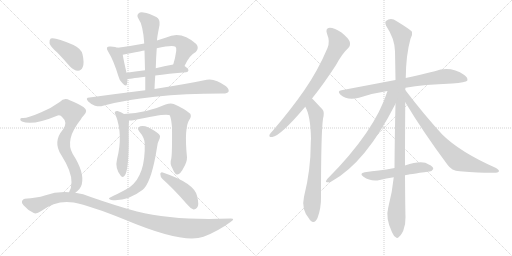
t = 0.00 s
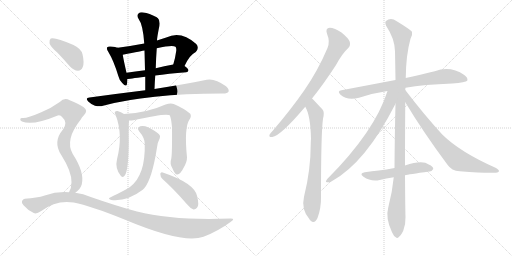
t = 3.05 s
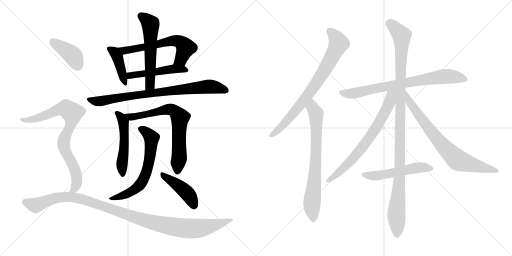
t = 6.10 s
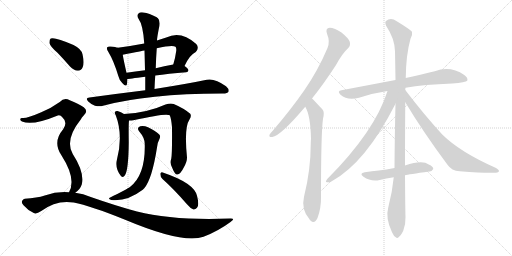
t = 9.14 s
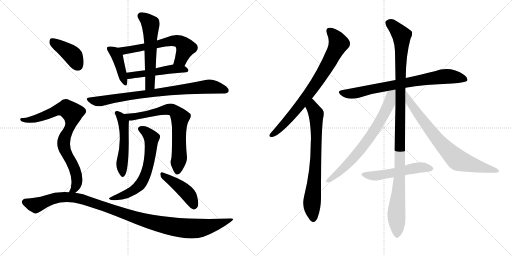
t = 12.19 s
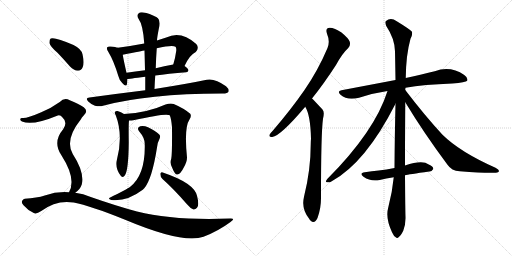
t = 15.24 s

The animated SVG that drew these frames (rendered in a browser with its animation timeline set to each time). Animation: 19 CSS @keyframes rules; one cycle of 15.24 s.

<svg version="1.1" viewBox="0 0 2048 1024" xmlns="http://www.w3.org/2000/svg">
  <g stroke="lightgray" stroke-dasharray="1,1" stroke-width="1" transform="scale(4, 4)">
    <line x1="0" y1="0" x2="256" y2="256"></line>
    <line x1="256" y1="0" x2="0" y2="256"></line>
    <line x1="128" y1="0" x2="128" y2="256"></line>
    <line x1="0" y1="128" x2="256" y2="128"></line>
    <line x1="256" y1="0" x2="512" y2="256"></line>
    <line x1="512" y1="0" x2="256" y2="256"></line>
    <line x1="384" y1="0" x2="384" y2="256"></line>
    <line x1="256" y1="128" x2="512" y2="128"></line>
  </g>
<g transform="scale(1, -1) translate(0, -850)">
   <style type="text/css">
    @keyframes keyframes0 {
      from {
       stroke: black;
       stroke-dashoffset: 413;
       stroke-width: 128;
       }
       57% {
       animation-timing-function: step-end;
       stroke: black;
       stroke-dashoffset: 0;
       stroke-width: 128;
       }
       to {
       stroke: black;
       stroke-width: 1024;
       }
       }
       #make-me-a-hanzi-animation-0 {
         animation: keyframes0 0.586100s both;
         animation-delay: 0.000000s;
         animation-timing-function: linear;
       }
    @keyframes keyframes1 {
      from {
       stroke: black;
       stroke-dashoffset: 616;
       stroke-width: 128;
       }
       67% {
       animation-timing-function: step-end;
       stroke: black;
       stroke-dashoffset: 0;
       stroke-width: 128;
       }
       to {
       stroke: black;
       stroke-width: 1024;
       }
       }
       #make-me-a-hanzi-animation-1 {
         animation: keyframes1 0.751302s both;
         animation-delay: 0.586100s;
         animation-timing-function: linear;
       }
    @keyframes keyframes2 {
      from {
       stroke: black;
       stroke-dashoffset: 495;
       stroke-width: 128;
       }
       62% {
       animation-timing-function: step-end;
       stroke: black;
       stroke-dashoffset: 0;
       stroke-width: 128;
       }
       to {
       stroke: black;
       stroke-width: 1024;
       }
       }
       #make-me-a-hanzi-animation-2 {
         animation: keyframes2 0.652832s both;
         animation-delay: 1.337402s;
         animation-timing-function: linear;
       }
    @keyframes keyframes3 {
      from {
       stroke: black;
       stroke-dashoffset: 568;
       stroke-width: 128;
       }
       65% {
       animation-timing-function: step-end;
       stroke: black;
       stroke-dashoffset: 0;
       stroke-width: 128;
       }
       to {
       stroke: black;
       stroke-width: 1024;
       }
       }
       #make-me-a-hanzi-animation-3 {
         animation: keyframes3 0.712240s both;
         animation-delay: 1.990234s;
         animation-timing-function: linear;
       }
    @keyframes keyframes4 {
      from {
       stroke: black;
       stroke-dashoffset: 812;
       stroke-width: 128;
       }
       73% {
       animation-timing-function: step-end;
       stroke: black;
       stroke-dashoffset: 0;
       stroke-width: 128;
       }
       to {
       stroke: black;
       stroke-width: 1024;
       }
       }
       #make-me-a-hanzi-animation-4 {
         animation: keyframes4 0.910807s both;
         animation-delay: 2.702474s;
         animation-timing-function: linear;
       }
    @keyframes keyframes5 {
      from {
       stroke: black;
       stroke-dashoffset: 512;
       stroke-width: 128;
       }
       63% {
       animation-timing-function: step-end;
       stroke: black;
       stroke-dashoffset: 0;
       stroke-width: 128;
       }
       to {
       stroke: black;
       stroke-width: 1024;
       }
       }
       #make-me-a-hanzi-animation-5 {
         animation: keyframes5 0.666667s both;
         animation-delay: 3.613281s;
         animation-timing-function: linear;
       }
    @keyframes keyframes6 {
      from {
       stroke: black;
       stroke-dashoffset: 710;
       stroke-width: 128;
       }
       70% {
       animation-timing-function: step-end;
       stroke: black;
       stroke-dashoffset: 0;
       stroke-width: 128;
       }
       to {
       stroke: black;
       stroke-width: 1024;
       }
       }
       #make-me-a-hanzi-animation-6 {
         animation: keyframes6 0.827799s both;
         animation-delay: 4.279948s;
         animation-timing-function: linear;
       }
    @keyframes keyframes7 {
      from {
       stroke: black;
       stroke-dashoffset: 634;
       stroke-width: 128;
       }
       67% {
       animation-timing-function: step-end;
       stroke: black;
       stroke-dashoffset: 0;
       stroke-width: 128;
       }
       to {
       stroke: black;
       stroke-width: 1024;
       }
       }
       #make-me-a-hanzi-animation-7 {
         animation: keyframes7 0.765951s both;
         animation-delay: 5.107747s;
         animation-timing-function: linear;
       }
    @keyframes keyframes8 {
      from {
       stroke: black;
       stroke-dashoffset: 439;
       stroke-width: 128;
       }
       59% {
       animation-timing-function: step-end;
       stroke: black;
       stroke-dashoffset: 0;
       stroke-width: 128;
       }
       to {
       stroke: black;
       stroke-width: 1024;
       }
       }
       #make-me-a-hanzi-animation-8 {
         animation: keyframes8 0.607259s both;
         animation-delay: 5.873698s;
         animation-timing-function: linear;
       }
    @keyframes keyframes9 {
      from {
       stroke: black;
       stroke-dashoffset: 404;
       stroke-width: 128;
       }
       57% {
       animation-timing-function: step-end;
       stroke: black;
       stroke-dashoffset: 0;
       stroke-width: 128;
       }
       to {
       stroke: black;
       stroke-width: 1024;
       }
       }
       #make-me-a-hanzi-animation-9 {
         animation: keyframes9 0.578776s both;
         animation-delay: 6.480957s;
         animation-timing-function: linear;
       }
    @keyframes keyframes10 {
      from {
       stroke: black;
       stroke-dashoffset: 811;
       stroke-width: 128;
       }
       73% {
       animation-timing-function: step-end;
       stroke: black;
       stroke-dashoffset: 0;
       stroke-width: 128;
       }
       to {
       stroke: black;
       stroke-width: 1024;
       }
       }
       #make-me-a-hanzi-animation-10 {
         animation: keyframes10 0.909993s both;
         animation-delay: 7.059733s;
         animation-timing-function: linear;
       }
    @keyframes keyframes11 {
      from {
       stroke: black;
       stroke-dashoffset: 1098;
       stroke-width: 128;
       }
       78% {
       animation-timing-function: step-end;
       stroke: black;
       stroke-dashoffset: 0;
       stroke-width: 128;
       }
       to {
       stroke: black;
       stroke-width: 1024;
       }
       }
       #make-me-a-hanzi-animation-11 {
         animation: keyframes11 1.143555s both;
         animation-delay: 7.969726s;
         animation-timing-function: linear;
       }
    @keyframes keyframes12 {
      from {
       stroke: black;
       stroke-dashoffset: 773;
       stroke-width: 128;
       }
       72% {
       animation-timing-function: step-end;
       stroke: black;
       stroke-dashoffset: 0;
       stroke-width: 128;
       }
       to {
       stroke: black;
       stroke-width: 1024;
       }
       }
       #make-me-a-hanzi-animation-12 {
         animation: keyframes12 0.879069s both;
         animation-delay: 9.113281s;
         animation-timing-function: linear;
       }
    @keyframes keyframes13 {
      from {
       stroke: black;
       stroke-dashoffset: 732;
       stroke-width: 128;
       }
       70% {
       animation-timing-function: step-end;
       stroke: black;
       stroke-dashoffset: 0;
       stroke-width: 128;
       }
       to {
       stroke: black;
       stroke-width: 1024;
       }
       }
       #make-me-a-hanzi-animation-13 {
         animation: keyframes13 0.845703s both;
         animation-delay: 9.992350s;
         animation-timing-function: linear;
       }
    @keyframes keyframes14 {
      from {
       stroke: black;
       stroke-dashoffset: 762;
       stroke-width: 128;
       }
       71% {
       animation-timing-function: step-end;
       stroke: black;
       stroke-dashoffset: 0;
       stroke-width: 128;
       }
       to {
       stroke: black;
       stroke-width: 1024;
       }
       }
       #make-me-a-hanzi-animation-14 {
         animation: keyframes14 0.870117s both;
         animation-delay: 10.838053s;
         animation-timing-function: linear;
       }
    @keyframes keyframes15 {
      from {
       stroke: black;
       stroke-dashoffset: 1119;
       stroke-width: 128;
       }
       78% {
       animation-timing-function: step-end;
       stroke: black;
       stroke-dashoffset: 0;
       stroke-width: 128;
       }
       to {
       stroke: black;
       stroke-width: 1024;
       }
       }
       #make-me-a-hanzi-animation-15 {
         animation: keyframes15 1.160645s both;
         animation-delay: 11.708170s;
         animation-timing-function: linear;
       }
    @keyframes keyframes16 {
      from {
       stroke: black;
       stroke-dashoffset: 709;
       stroke-width: 128;
       }
       70% {
       animation-timing-function: step-end;
       stroke: black;
       stroke-dashoffset: 0;
       stroke-width: 128;
       }
       to {
       stroke: black;
       stroke-width: 1024;
       }
       }
       #make-me-a-hanzi-animation-16 {
         animation: keyframes16 0.826986s both;
         animation-delay: 12.868815s;
         animation-timing-function: linear;
       }
    @keyframes keyframes17 {
      from {
       stroke: black;
       stroke-dashoffset: 755;
       stroke-width: 128;
       }
       71% {
       animation-timing-function: step-end;
       stroke: black;
       stroke-dashoffset: 0;
       stroke-width: 128;
       }
       to {
       stroke: black;
       stroke-width: 1024;
       }
       }
       #make-me-a-hanzi-animation-17 {
         animation: keyframes17 0.864421s both;
         animation-delay: 13.695801s;
         animation-timing-function: linear;
       }
    @keyframes keyframes18 {
      from {
       stroke: black;
       stroke-dashoffset: 528;
       stroke-width: 128;
       }
       63% {
       animation-timing-function: step-end;
       stroke: black;
       stroke-dashoffset: 0;
       stroke-width: 128;
       }
       to {
       stroke: black;
       stroke-width: 1024;
       }
       }
       #make-me-a-hanzi-animation-18 {
         animation: keyframes18 0.679688s both;
         animation-delay: 14.560222s;
         animation-timing-function: linear;
       }
</style>
<path d="M 471.0 659.0 Q 464.0 662.0 442.0 664.0 Q 432.0 665.0 429.0 661.0 Q 425.0 655.0 433.0 643.0 Q 455.0 607.0 473.0 547.0 Q 477.0 529.0 489.0 518.0 Q 505.0 500.0 508.0 514.0 Q 509.0 521.0 510.0 534.0 L 506.0 559.0 Q 494.0 611.0 491.0 631.0 C 487.0 654.0 487.0 654.0 471.0 659.0 Z" fill="lightgray"></path> 
<path d="M 738.0 586.0 Q 759.0 631.0 783.0 642.0 Q 798.0 658.0 785.0 674.0 Q 724.0 729.0 665.0 700.0 Q 646.0 694.0 628.0 688.0 L 577.0 676.0 Q 525.0 666.0 471.0 659.0 C 441.0 655.0 462.0 625.0 491.0 631.0 Q 572.0 647.0 578.0 648.0 L 627.0 657.0 Q 691.0 672.0 702.0 663.0 Q 706.0 659.0 705.0 647.0 Q 701.0 617.0 693.0 592.0 C 684.0 563.0 725.0 559.0 738.0 586.0 Z" fill="lightgray"></path> 
<path d="M 621.0 548.0 Q 672.0 555.0 745.0 561.0 Q 752.0 562.0 754.0 569.0 Q 754.0 575.0 738.0 586.0 C 722.0 598.0 722.0 598.0 693.0 592.0 Q 656.0 585.0 623.0 577.0 L 580.0 569.0 Q 540.0 565.0 506.0 559.0 C 476.0 554.0 480.0 531.0 510.0 534.0 Q 513.0 534.0 581.0 543.0 L 621.0 548.0 Z" fill="lightgray"></path> 
<path d="M 618.0 494.0 Q 619.0 522.0 621.0 548.0 L 623.0 577.0 Q 624.0 617.0 627.0 657.0 L 628.0 688.0 Q 628.0 698.0 635.0 734.0 Q 644.0 765.0 631.0 778.0 Q 628.0 779.0 627.0 781.0 Q 596.0 797.0 574.0 800.0 Q 561.0 803.0 553.0 795.0 Q 546.0 788.0 554.0 775.0 Q 572.0 751.0 577.0 676.0 L 578.0 648.0 Q 579.0 611.0 580.0 569.0 L 581.0 543.0 Q 581.0 518.0 581.0 489.0 C 581.0 459.0 617.0 464.0 618.0 494.0 Z" fill="lightgray"></path> 
<path d="M 581.0 489.0 Q 475.0 476.0 358.0 460.0 Q 339.0 459.0 353.0 444.0 Q 365.0 432.0 380.0 427.0 Q 399.0 423.0 412.0 427.0 Q 589.0 475.0 889.0 476.0 Q 890.0 476.0 892.0 476.0 Q 910.0 476.0 914.0 483.0 Q 918.0 493.0 904.0 505.0 Q 859.0 538.0 827.0 531.0 Q 751.0 515.0 618.0 494.0 L 581.0 489.0 Z" fill="lightgray"></path> 
<path d="M 496.0 394.0 Q 484.0 403.0 470.0 406.0 Q 463.0 407.0 459.0 401.0 Q 458.0 397.0 463.0 389.0 Q 493.0 310.0 468.0 213.0 Q 459.0 177.0 483.0 147.0 Q 492.0 137.0 499.0 148.0 Q 514.0 167.0 515.0 281.0 Q 514.0 350.0 516.0 368.0 C 517.0 380.0 517.0 380.0 496.0 394.0 Z" fill="lightgray"></path> 
<path d="M 685.0 215.0 Q 678.0 196.0 690.0 176.0 Q 700.0 151.0 709.0 152.0 Q 722.0 153.0 735.0 180.0 Q 748.0 202.0 748.0 220.0 Q 736.0 341.0 758.0 372.0 Q 767.0 385.0 761.0 395.0 Q 737.0 416.0 695.0 434.0 Q 682.0 438.0 662.0 432.0 Q 590.0 399.0 496.0 394.0 C 466.0 392.0 486.0 367.0 516.0 368.0 Q 523.0 367.0 533.0 369.0 Q 665.0 399.0 679.0 389.0 Q 685.0 376.0 688.0 341.0 Q 689.0 235.0 685.0 215.0 Z" fill="lightgray"></path> 
<path d="M 579.0 274.0 Q 582.0 150.0 521.0 103.0 Q 509.0 94.0 437.0 58.0 Q 433.0 54.0 445.0 50.0 Q 508.0 43.0 571.0 91.0 Q 574.0 94.0 577.0 97.0 Q 608.0 133.0 628.0 260.0 Q 629.0 278.0 639.0 297.0 Q 643.0 307.0 636.0 313.0 Q 621.0 328.0 592.0 341.0 Q 576.0 348.0 561.0 345.0 Q 545.0 339.0 557.0 324.0 Q 579.0 299.0 579.0 274.0 Z" fill="lightgray"></path> 
<path d="M 650.0 134.0 Q 695.0 94.0 748.0 33.0 Q 761.0 17.0 774.0 12.0 Q 781.0 11.0 788.0 19.0 Q 798.0 29.0 788.0 67.0 Q 776.0 118.0 651.0 160.0 Q 644.0 164.0 641.0 155.0 Q 641.0 143.0 650.0 134.0 Z" fill="lightgray"></path> 
<path d="M 230.0 639.0 Q 254.0 614.0 280.0 584.0 Q 295.0 568.0 312.0 567.0 Q 325.0 567.0 331.0 582.0 Q 338.0 598.0 330.0 633.0 Q 326.0 654.0 294.0 670.0 Q 219.0 703.0 203.0 696.0 Q 197.0 692.0 198.0 677.0 Q 201.0 664.0 230.0 639.0 Z" fill="lightgray"></path> 
<path d="M 301.0 79.0 Q 320.0 91.0 327.0 112.0 Q 339.0 160.0 291.0 234.0 Q 258.0 291.0 323.0 372.0 Q 327.0 381.0 334.0 387.0 Q 355.0 406.0 335.0 421.0 Q 314.0 436.0 279.0 449.0 Q 257.0 461.0 239.0 442.0 Q 206.0 418.0 165.0 401.0 Q 108.0 376.0 90.0 378.0 Q 83.0 379.0 81.0 374.0 Q 80.0 368.0 88.0 364.0 Q 130.0 346.0 231.0 388.0 Q 241.0 392.0 250.0 380.0 Q 272.0 361.0 252.0 332.0 Q 210.0 283.0 245.0 230.0 Q 287.0 164.0 286.0 121.0 Q 286.0 97.0 276.0 81.0 C 264.0 53.0 278.0 60.0 301.0 79.0 Z" fill="lightgray"></path> 
<path d="M 276.0 81.0 Q 228.0 85.0 179.0 68.0 Q 148.0 58.0 99.0 55.0 Q 92.0 54.0 88.0 46.0 Q 85.0 39.0 94.0 29.0 Q 110.0 10.0 135.0 -2.0 Q 145.0 -8.0 165.0 6.0 Q 226.0 52.0 295.0 40.0 Q 362.0 27.0 498.0 -28.0 Q 733.0 -127.0 814.0 -97.0 Q 872.0 -75.0 922.0 -38.0 Q 944.0 -23.0 921.0 -24.0 Q 696.0 -33.0 548.0 4.0 Q 466.0 26.0 363.0 62.0 Q 333.0 75.0 301.0 79.0 L 276.0 81.0 Z" fill="lightgray"></path> 
<path d="M 1248.0 456.5 Q 1294.0 513.5 1344.0 590.5 Q 1369.0 636.5 1393.0 658.5 Q 1403.0 668.5 1399.0 683.5 Q 1395.0 696.5 1366.0 720.5 Q 1338.0 739.5 1319.0 739.5 Q 1300.0 738.5 1308.0 715.5 Q 1321.0 684.5 1310.0 658.5 Q 1273.0 570.5 1218.0 490.5 Q 1164.0 412.5 1091.0 327.5 Q 1081.0 317.5 1078.0 311.5 Q 1075.0 299.5 1089.0 302.5 Q 1122.0 306.5 1221.0 423.5 L 1248.0 456.5 Z" fill="lightgray"></path> 
<path d="M 1221.0 423.5 Q 1242.0 389.5 1244.0 295.5 Q 1243.0 286.5 1243.0 276.5 Q 1243.0 170.5 1216.0 63.5 Q 1204.0 12.5 1238.0 -26.5 Q 1239.0 -29.5 1242.0 -31.5 Q 1258.0 -47.5 1270.0 -21.5 Q 1285.0 18.5 1284.0 63.5 Q 1284.0 318.5 1292.0 375.5 Q 1299.0 402.5 1290.0 412.5 Q 1253.0 452.5 1248.0 456.5 C 1227.0 477.5 1208.0 450.5 1221.0 423.5 Z" fill="lightgray"></path> 
<path d="M 1622.0 499.5 Q 1695.0 512.5 1809.0 516.5 Q 1863.0 520.5 1869.0 527.5 Q 1873.0 539.5 1857.0 550.5 Q 1802.0 587.5 1739.0 565.5 Q 1690.0 553.5 1623.0 538.5 L 1582.0 530.5 Q 1482.0 511.5 1366.0 489.5 Q 1347.0 486.5 1362.0 471.5 Q 1390.0 446.5 1436.0 459.5 Q 1488.0 477.5 1550.0 486.5 L 1622.0 499.5 Z" fill="lightgray"></path> 
<path d="M 1620.0 188.5 Q 1620.0 291.5 1621.0 441.5 L 1621.0 490.5 Q 1621.0 494.5 1622.0 499.5 L 1623.0 538.5 Q 1624.0 631.5 1642.0 695.5 Q 1651.0 710.5 1648.0 723.5 Q 1641.0 732.5 1587.0 765.5 Q 1563.0 781.5 1544.0 766.5 Q 1538.0 762.5 1545.0 746.5 Q 1579.0 695.5 1580.0 645.5 Q 1581.0 591.5 1582.0 530.5 L 1582.0 435.5 Q 1579.0 314.5 1578.0 178.5 L 1575.0 141.5 Q 1569.0 80.5 1553.0 20.5 Q 1541.0 -21.5 1568.0 -78.5 Q 1575.0 -94.5 1583.0 -98.5 Q 1589.0 -105.5 1596.0 -96.5 Q 1603.0 -92.5 1613.0 -72.5 Q 1623.0 -47.5 1622.0 -17.5 Q 1621.0 10.5 1620.0 149.5 L 1620.0 188.5 Z" fill="lightgray"></path> 
<path d="M 1550.0 486.5 Q 1499.0 324.5 1309.0 134.5 Q 1299.0 121.5 1308.0 121.5 Q 1317.0 118.5 1327.0 125.5 Q 1463.0 200.5 1582.0 435.5 C 1618.0 506.5 1564.0 529.5 1550.0 486.5 Z" fill="lightgray"></path> 
<path d="M 1621.0 441.5 Q 1694.0 320.5 1790.0 191.5 Q 1806.0 167.5 1839.0 165.5 Q 1948.0 156.5 1984.0 159.5 Q 1994.0 160.5 1996.0 165.5 Q 1997.0 171.5 1982.0 179.5 Q 1840.0 242.5 1770.0 311.5 Q 1698.0 389.5 1621.0 490.5 C 1603.0 514.5 1605.0 467.5 1621.0 441.5 Z" fill="lightgray"></path> 
<path d="M 1620.0 149.5 Q 1633.0 152.5 1717.0 164.5 Q 1726.0 163.5 1733.0 174.5 Q 1734.0 184.5 1715.0 192.5 Q 1690.0 211.5 1620.0 188.5 L 1578.0 178.5 Q 1545.0 172.5 1515.0 168.5 Q 1488.0 165.5 1459.0 161.5 Q 1435.0 157.5 1454.0 143.5 Q 1484.0 122.5 1519.0 130.5 Q 1544.0 136.5 1575.0 141.5 L 1620.0 149.5 Z" fill="lightgray"></path> 
      <clipPath id="make-me-a-hanzi-clip-0">
      <path d="M 471.0 659.0 Q 464.0 662.0 442.0 664.0 Q 432.0 665.0 429.0 661.0 Q 425.0 655.0 433.0 643.0 Q 455.0 607.0 473.0 547.0 Q 477.0 529.0 489.0 518.0 Q 505.0 500.0 508.0 514.0 Q 509.0 521.0 510.0 534.0 L 506.0 559.0 Q 494.0 611.0 491.0 631.0 C 487.0 654.0 487.0 654.0 471.0 659.0 Z" fill="lightgray"></path>
      </clipPath>
      <path clip-path="url(#make-me-a-hanzi-clip-0)" d="M 437.0 656.0 L 459.0 641.0 L 469.0 623.0 L 499.0 517.0 " fill="none" id="make-me-a-hanzi-animation-0" stroke-dasharray="285 570" stroke-linecap="round"></path>

      <clipPath id="make-me-a-hanzi-clip-1">
      <path d="M 738.0 586.0 Q 759.0 631.0 783.0 642.0 Q 798.0 658.0 785.0 674.0 Q 724.0 729.0 665.0 700.0 Q 646.0 694.0 628.0 688.0 L 577.0 676.0 Q 525.0 666.0 471.0 659.0 C 441.0 655.0 462.0 625.0 491.0 631.0 Q 572.0 647.0 578.0 648.0 L 627.0 657.0 Q 691.0 672.0 702.0 663.0 Q 706.0 659.0 705.0 647.0 Q 701.0 617.0 693.0 592.0 C 684.0 563.0 725.0 559.0 738.0 586.0 Z" fill="lightgray"></path>
      </clipPath>
      <path clip-path="url(#make-me-a-hanzi-clip-1)" d="M 479.0 658.0 L 501.0 646.0 L 636.0 672.0 L 679.0 686.0 L 714.0 685.0 L 743.0 659.0 L 724.0 613.0 L 701.0 597.0 " fill="none" id="make-me-a-hanzi-animation-1" stroke-dasharray="488 976" stroke-linecap="round"></path>

      <clipPath id="make-me-a-hanzi-clip-2">
      <path d="M 621.0 548.0 Q 672.0 555.0 745.0 561.0 Q 752.0 562.0 754.0 569.0 Q 754.0 575.0 738.0 586.0 C 722.0 598.0 722.0 598.0 693.0 592.0 Q 656.0 585.0 623.0 577.0 L 580.0 569.0 Q 540.0 565.0 506.0 559.0 C 476.0 554.0 480.0 531.0 510.0 534.0 Q 513.0 534.0 581.0 543.0 L 621.0 548.0 Z" fill="lightgray"></path>
      </clipPath>
      <path clip-path="url(#make-me-a-hanzi-clip-2)" d="M 511.0 541.0 L 521.0 548.0 L 689.0 574.0 L 746.0 569.0 " fill="none" id="make-me-a-hanzi-animation-2" stroke-dasharray="367 734" stroke-linecap="round"></path>

      <clipPath id="make-me-a-hanzi-clip-3">
      <path d="M 618.0 494.0 Q 619.0 522.0 621.0 548.0 L 623.0 577.0 Q 624.0 617.0 627.0 657.0 L 628.0 688.0 Q 628.0 698.0 635.0 734.0 Q 644.0 765.0 631.0 778.0 Q 628.0 779.0 627.0 781.0 Q 596.0 797.0 574.0 800.0 Q 561.0 803.0 553.0 795.0 Q 546.0 788.0 554.0 775.0 Q 572.0 751.0 577.0 676.0 L 578.0 648.0 Q 579.0 611.0 580.0 569.0 L 581.0 543.0 Q 581.0 518.0 581.0 489.0 C 581.0 459.0 617.0 464.0 618.0 494.0 Z" fill="lightgray"></path>
      </clipPath>
      <path clip-path="url(#make-me-a-hanzi-clip-3)" d="M 564.0 786.0 L 603.0 750.0 L 601.0 516.0 L 586.0 496.0 " fill="none" id="make-me-a-hanzi-animation-3" stroke-dasharray="440 880" stroke-linecap="round"></path>

      <clipPath id="make-me-a-hanzi-clip-4">
      <path d="M 581.0 489.0 Q 475.0 476.0 358.0 460.0 Q 339.0 459.0 353.0 444.0 Q 365.0 432.0 380.0 427.0 Q 399.0 423.0 412.0 427.0 Q 589.0 475.0 889.0 476.0 Q 890.0 476.0 892.0 476.0 Q 910.0 476.0 914.0 483.0 Q 918.0 493.0 904.0 505.0 Q 859.0 538.0 827.0 531.0 Q 751.0 515.0 618.0 494.0 L 581.0 489.0 Z" fill="lightgray"></path>
      </clipPath>
      <path clip-path="url(#make-me-a-hanzi-clip-4)" d="M 355.0 452.0 L 397.0 445.0 L 648.0 484.0 L 836.0 504.0 L 905.0 488.0 " fill="none" id="make-me-a-hanzi-animation-4" stroke-dasharray="684 1368" stroke-linecap="round"></path>

      <clipPath id="make-me-a-hanzi-clip-5">
      <path d="M 496.0 394.0 Q 484.0 403.0 470.0 406.0 Q 463.0 407.0 459.0 401.0 Q 458.0 397.0 463.0 389.0 Q 493.0 310.0 468.0 213.0 Q 459.0 177.0 483.0 147.0 Q 492.0 137.0 499.0 148.0 Q 514.0 167.0 515.0 281.0 Q 514.0 350.0 516.0 368.0 C 517.0 380.0 517.0 380.0 496.0 394.0 Z" fill="lightgray"></path>
      </clipPath>
      <path clip-path="url(#make-me-a-hanzi-clip-5)" d="M 467.0 397.0 L 486.0 379.0 L 494.0 356.0 L 499.0 292.0 L 488.0 193.0 L 491.0 151.0 " fill="none" id="make-me-a-hanzi-animation-5" stroke-dasharray="384 768" stroke-linecap="round"></path>

      <clipPath id="make-me-a-hanzi-clip-6">
      <path d="M 685.0 215.0 Q 678.0 196.0 690.0 176.0 Q 700.0 151.0 709.0 152.0 Q 722.0 153.0 735.0 180.0 Q 748.0 202.0 748.0 220.0 Q 736.0 341.0 758.0 372.0 Q 767.0 385.0 761.0 395.0 Q 737.0 416.0 695.0 434.0 Q 682.0 438.0 662.0 432.0 Q 590.0 399.0 496.0 394.0 C 466.0 392.0 486.0 367.0 516.0 368.0 Q 523.0 367.0 533.0 369.0 Q 665.0 399.0 679.0 389.0 Q 685.0 376.0 688.0 341.0 Q 689.0 235.0 685.0 215.0 Z" fill="lightgray"></path>
      </clipPath>
      <path clip-path="url(#make-me-a-hanzi-clip-6)" d="M 505.0 394.0 L 512.0 386.0 L 543.0 382.0 L 555.0 389.0 L 568.0 387.0 L 675.0 413.0 L 706.0 399.0 L 720.0 380.0 L 715.0 305.0 L 718.0 229.0 L 709.0 163.0 " fill="none" id="make-me-a-hanzi-animation-6" stroke-dasharray="582 1164" stroke-linecap="round"></path>

      <clipPath id="make-me-a-hanzi-clip-7">
      <path d="M 579.0 274.0 Q 582.0 150.0 521.0 103.0 Q 509.0 94.0 437.0 58.0 Q 433.0 54.0 445.0 50.0 Q 508.0 43.0 571.0 91.0 Q 574.0 94.0 577.0 97.0 Q 608.0 133.0 628.0 260.0 Q 629.0 278.0 639.0 297.0 Q 643.0 307.0 636.0 313.0 Q 621.0 328.0 592.0 341.0 Q 576.0 348.0 561.0 345.0 Q 545.0 339.0 557.0 324.0 Q 579.0 299.0 579.0 274.0 Z" fill="lightgray"></path>
      </clipPath>
      <path clip-path="url(#make-me-a-hanzi-clip-7)" d="M 563.0 334.0 L 606.0 299.0 L 602.0 231.0 L 581.0 149.0 L 559.0 109.0 L 528.0 84.0 L 466.0 59.0 L 449.0 62.0 " fill="none" id="make-me-a-hanzi-animation-7" stroke-dasharray="506 1012" stroke-linecap="round"></path>

      <clipPath id="make-me-a-hanzi-clip-8">
      <path d="M 650.0 134.0 Q 695.0 94.0 748.0 33.0 Q 761.0 17.0 774.0 12.0 Q 781.0 11.0 788.0 19.0 Q 798.0 29.0 788.0 67.0 Q 776.0 118.0 651.0 160.0 Q 644.0 164.0 641.0 155.0 Q 641.0 143.0 650.0 134.0 Z" fill="lightgray"></path>
      </clipPath>
      <path clip-path="url(#make-me-a-hanzi-clip-8)" d="M 649.0 151.0 L 741.0 85.0 L 760.0 63.0 L 776.0 26.0 " fill="none" id="make-me-a-hanzi-animation-8" stroke-dasharray="311 622" stroke-linecap="round"></path>

      <clipPath id="make-me-a-hanzi-clip-9">
      <path d="M 230.0 639.0 Q 254.0 614.0 280.0 584.0 Q 295.0 568.0 312.0 567.0 Q 325.0 567.0 331.0 582.0 Q 338.0 598.0 330.0 633.0 Q 326.0 654.0 294.0 670.0 Q 219.0 703.0 203.0 696.0 Q 197.0 692.0 198.0 677.0 Q 201.0 664.0 230.0 639.0 Z" fill="lightgray"></path>
      </clipPath>
      <path clip-path="url(#make-me-a-hanzi-clip-9)" d="M 208.0 688.0 L 290.0 629.0 L 312.0 587.0 " fill="none" id="make-me-a-hanzi-animation-9" stroke-dasharray="276 552" stroke-linecap="round"></path>

      <clipPath id="make-me-a-hanzi-clip-10">
      <path d="M 301.0 79.0 Q 320.0 91.0 327.0 112.0 Q 339.0 160.0 291.0 234.0 Q 258.0 291.0 323.0 372.0 Q 327.0 381.0 334.0 387.0 Q 355.0 406.0 335.0 421.0 Q 314.0 436.0 279.0 449.0 Q 257.0 461.0 239.0 442.0 Q 206.0 418.0 165.0 401.0 Q 108.0 376.0 90.0 378.0 Q 83.0 379.0 81.0 374.0 Q 80.0 368.0 88.0 364.0 Q 130.0 346.0 231.0 388.0 Q 241.0 392.0 250.0 380.0 Q 272.0 361.0 252.0 332.0 Q 210.0 283.0 245.0 230.0 Q 287.0 164.0 286.0 121.0 Q 286.0 97.0 276.0 81.0 C 264.0 53.0 278.0 60.0 301.0 79.0 Z" fill="lightgray"></path>
      </clipPath>
      <path clip-path="url(#make-me-a-hanzi-clip-10)" d="M 88.0 371.0 L 113.0 369.0 L 149.0 377.0 L 249.0 415.0 L 264.0 416.0 L 290.0 397.0 L 286.0 358.0 L 263.0 313.0 L 255.0 280.0 L 256.0 260.0 L 296.0 182.0 L 307.0 141.0 L 303.0 104.0 L 283.0 85.0 " fill="none" id="make-me-a-hanzi-animation-10" stroke-dasharray="683 1366" stroke-linecap="round"></path>

      <clipPath id="make-me-a-hanzi-clip-11">
      <path d="M 276.0 81.0 Q 228.0 85.0 179.0 68.0 Q 148.0 58.0 99.0 55.0 Q 92.0 54.0 88.0 46.0 Q 85.0 39.0 94.0 29.0 Q 110.0 10.0 135.0 -2.0 Q 145.0 -8.0 165.0 6.0 Q 226.0 52.0 295.0 40.0 Q 362.0 27.0 498.0 -28.0 Q 733.0 -127.0 814.0 -97.0 Q 872.0 -75.0 922.0 -38.0 Q 944.0 -23.0 921.0 -24.0 Q 696.0 -33.0 548.0 4.0 Q 466.0 26.0 363.0 62.0 Q 333.0 75.0 301.0 79.0 L 276.0 81.0 Z" fill="lightgray"></path>
      </clipPath>
      <path clip-path="url(#make-me-a-hanzi-clip-11)" d="M 100.0 42.0 L 143.0 28.0 L 230.0 60.0 L 304.0 59.0 L 581.0 -33.0 L 729.0 -62.0 L 799.0 -63.0 L 866.0 -49.0 L 912.0 -32.0 " fill="none" id="make-me-a-hanzi-animation-11" stroke-dasharray="970 1940" stroke-linecap="round"></path>

      <clipPath id="make-me-a-hanzi-clip-12">
      <path d="M 1248.0 456.5 Q 1294.0 513.5 1344.0 590.5 Q 1369.0 636.5 1393.0 658.5 Q 1403.0 668.5 1399.0 683.5 Q 1395.0 696.5 1366.0 720.5 Q 1338.0 739.5 1319.0 739.5 Q 1300.0 738.5 1308.0 715.5 Q 1321.0 684.5 1310.0 658.5 Q 1273.0 570.5 1218.0 490.5 Q 1164.0 412.5 1091.0 327.5 Q 1081.0 317.5 1078.0 311.5 Q 1075.0 299.5 1089.0 302.5 Q 1122.0 306.5 1221.0 423.5 L 1248.0 456.5 Z" fill="lightgray"></path>
      </clipPath>
      <path clip-path="url(#make-me-a-hanzi-clip-12)" d="M 1319.0 725.5 L 1336.0 710.5 L 1354.0 675.5 L 1316.0 599.5 L 1199.0 426.5 L 1124.0 341.5 L 1087.0 310.5 " fill="none" id="make-me-a-hanzi-animation-12" stroke-dasharray="645 1290" stroke-linecap="round"></path>

      <clipPath id="make-me-a-hanzi-clip-13">
      <path d="M 1221.0 423.5 Q 1242.0 389.5 1244.0 295.5 Q 1243.0 286.5 1243.0 276.5 Q 1243.0 170.5 1216.0 63.5 Q 1204.0 12.5 1238.0 -26.5 Q 1239.0 -29.5 1242.0 -31.5 Q 1258.0 -47.5 1270.0 -21.5 Q 1285.0 18.5 1284.0 63.5 Q 1284.0 318.5 1292.0 375.5 Q 1299.0 402.5 1290.0 412.5 Q 1253.0 452.5 1248.0 456.5 C 1227.0 477.5 1208.0 450.5 1221.0 423.5 Z" fill="lightgray"></path>
      </clipPath>
      <path clip-path="url(#make-me-a-hanzi-clip-13)" d="M 1246.0 449.5 L 1250.0 419.5 L 1265.0 388.5 L 1265.0 244.5 L 1248.0 38.5 L 1254.0 -21.5 " fill="none" id="make-me-a-hanzi-animation-13" stroke-dasharray="604 1208" stroke-linecap="round"></path>

      <clipPath id="make-me-a-hanzi-clip-14">
      <path d="M 1622.0 499.5 Q 1695.0 512.5 1809.0 516.5 Q 1863.0 520.5 1869.0 527.5 Q 1873.0 539.5 1857.0 550.5 Q 1802.0 587.5 1739.0 565.5 Q 1690.0 553.5 1623.0 538.5 L 1582.0 530.5 Q 1482.0 511.5 1366.0 489.5 Q 1347.0 486.5 1362.0 471.5 Q 1390.0 446.5 1436.0 459.5 Q 1488.0 477.5 1550.0 486.5 L 1622.0 499.5 Z" fill="lightgray"></path>
      </clipPath>
      <path clip-path="url(#make-me-a-hanzi-clip-14)" d="M 1364.0 480.5 L 1423.0 477.5 L 1534.0 503.5 L 1754.0 542.5 L 1814.0 543.5 L 1862.0 532.5 " fill="none" id="make-me-a-hanzi-animation-14" stroke-dasharray="634 1268" stroke-linecap="round"></path>

      <clipPath id="make-me-a-hanzi-clip-15">
      <path d="M 1620.0 188.5 Q 1620.0 291.5 1621.0 441.5 L 1621.0 490.5 Q 1621.0 494.5 1622.0 499.5 L 1623.0 538.5 Q 1624.0 631.5 1642.0 695.5 Q 1651.0 710.5 1648.0 723.5 Q 1641.0 732.5 1587.0 765.5 Q 1563.0 781.5 1544.0 766.5 Q 1538.0 762.5 1545.0 746.5 Q 1579.0 695.5 1580.0 645.5 Q 1581.0 591.5 1582.0 530.5 L 1582.0 435.5 Q 1579.0 314.5 1578.0 178.5 L 1575.0 141.5 Q 1569.0 80.5 1553.0 20.5 Q 1541.0 -21.5 1568.0 -78.5 Q 1575.0 -94.5 1583.0 -98.5 Q 1589.0 -105.5 1596.0 -96.5 Q 1603.0 -92.5 1613.0 -72.5 Q 1623.0 -47.5 1622.0 -17.5 Q 1621.0 10.5 1620.0 149.5 L 1620.0 188.5 Z" fill="lightgray"></path>
      </clipPath>
      <path clip-path="url(#make-me-a-hanzi-clip-15)" d="M 1557.0 757.5 L 1597.0 720.5 L 1607.0 697.5 L 1599.0 137.5 L 1585.0 -1.5 L 1588.0 -85.5 " fill="none" id="make-me-a-hanzi-animation-15" stroke-dasharray="991 1982" stroke-linecap="round"></path>

      <clipPath id="make-me-a-hanzi-clip-16">
      <path d="M 1550.0 486.5 Q 1499.0 324.5 1309.0 134.5 Q 1299.0 121.5 1308.0 121.5 Q 1317.0 118.5 1327.0 125.5 Q 1463.0 200.5 1582.0 435.5 C 1618.0 506.5 1564.0 529.5 1550.0 486.5 Z" fill="lightgray"></path>
      </clipPath>
      <path clip-path="url(#make-me-a-hanzi-clip-16)" d="M 1578.0 485.5 L 1564.0 470.5 L 1559.0 442.5 L 1541.0 401.5 L 1467.0 283.5 L 1374.0 176.5 L 1313.0 127.5 " fill="none" id="make-me-a-hanzi-animation-16" stroke-dasharray="581 1162" stroke-linecap="round"></path>

      <clipPath id="make-me-a-hanzi-clip-17">
      <path d="M 1621.0 441.5 Q 1694.0 320.5 1790.0 191.5 Q 1806.0 167.5 1839.0 165.5 Q 1948.0 156.5 1984.0 159.5 Q 1994.0 160.5 1996.0 165.5 Q 1997.0 171.5 1982.0 179.5 Q 1840.0 242.5 1770.0 311.5 Q 1698.0 389.5 1621.0 490.5 C 1603.0 514.5 1605.0 467.5 1621.0 441.5 Z" fill="lightgray"></path>
      </clipPath>
      <path clip-path="url(#make-me-a-hanzi-clip-17)" d="M 1626.0 472.5 L 1637.0 442.5 L 1719.0 331.5 L 1770.0 269.5 L 1832.0 209.5 L 1988.0 165.5 " fill="none" id="make-me-a-hanzi-animation-17" stroke-dasharray="627 1254" stroke-linecap="round"></path>

      <clipPath id="make-me-a-hanzi-clip-18">
      <path d="M 1620.0 149.5 Q 1633.0 152.5 1717.0 164.5 Q 1726.0 163.5 1733.0 174.5 Q 1734.0 184.5 1715.0 192.5 Q 1690.0 211.5 1620.0 188.5 L 1578.0 178.5 Q 1545.0 172.5 1515.0 168.5 Q 1488.0 165.5 1459.0 161.5 Q 1435.0 157.5 1454.0 143.5 Q 1484.0 122.5 1519.0 130.5 Q 1544.0 136.5 1575.0 141.5 L 1620.0 149.5 Z" fill="lightgray"></path>
      </clipPath>
      <path clip-path="url(#make-me-a-hanzi-clip-18)" d="M 1455.0 152.5 L 1489.0 146.5 L 1672.0 180.5 L 1723.0 176.5 " fill="none" id="make-me-a-hanzi-animation-18" stroke-dasharray="400 800" stroke-linecap="round"></path>

</g>
</svg>
